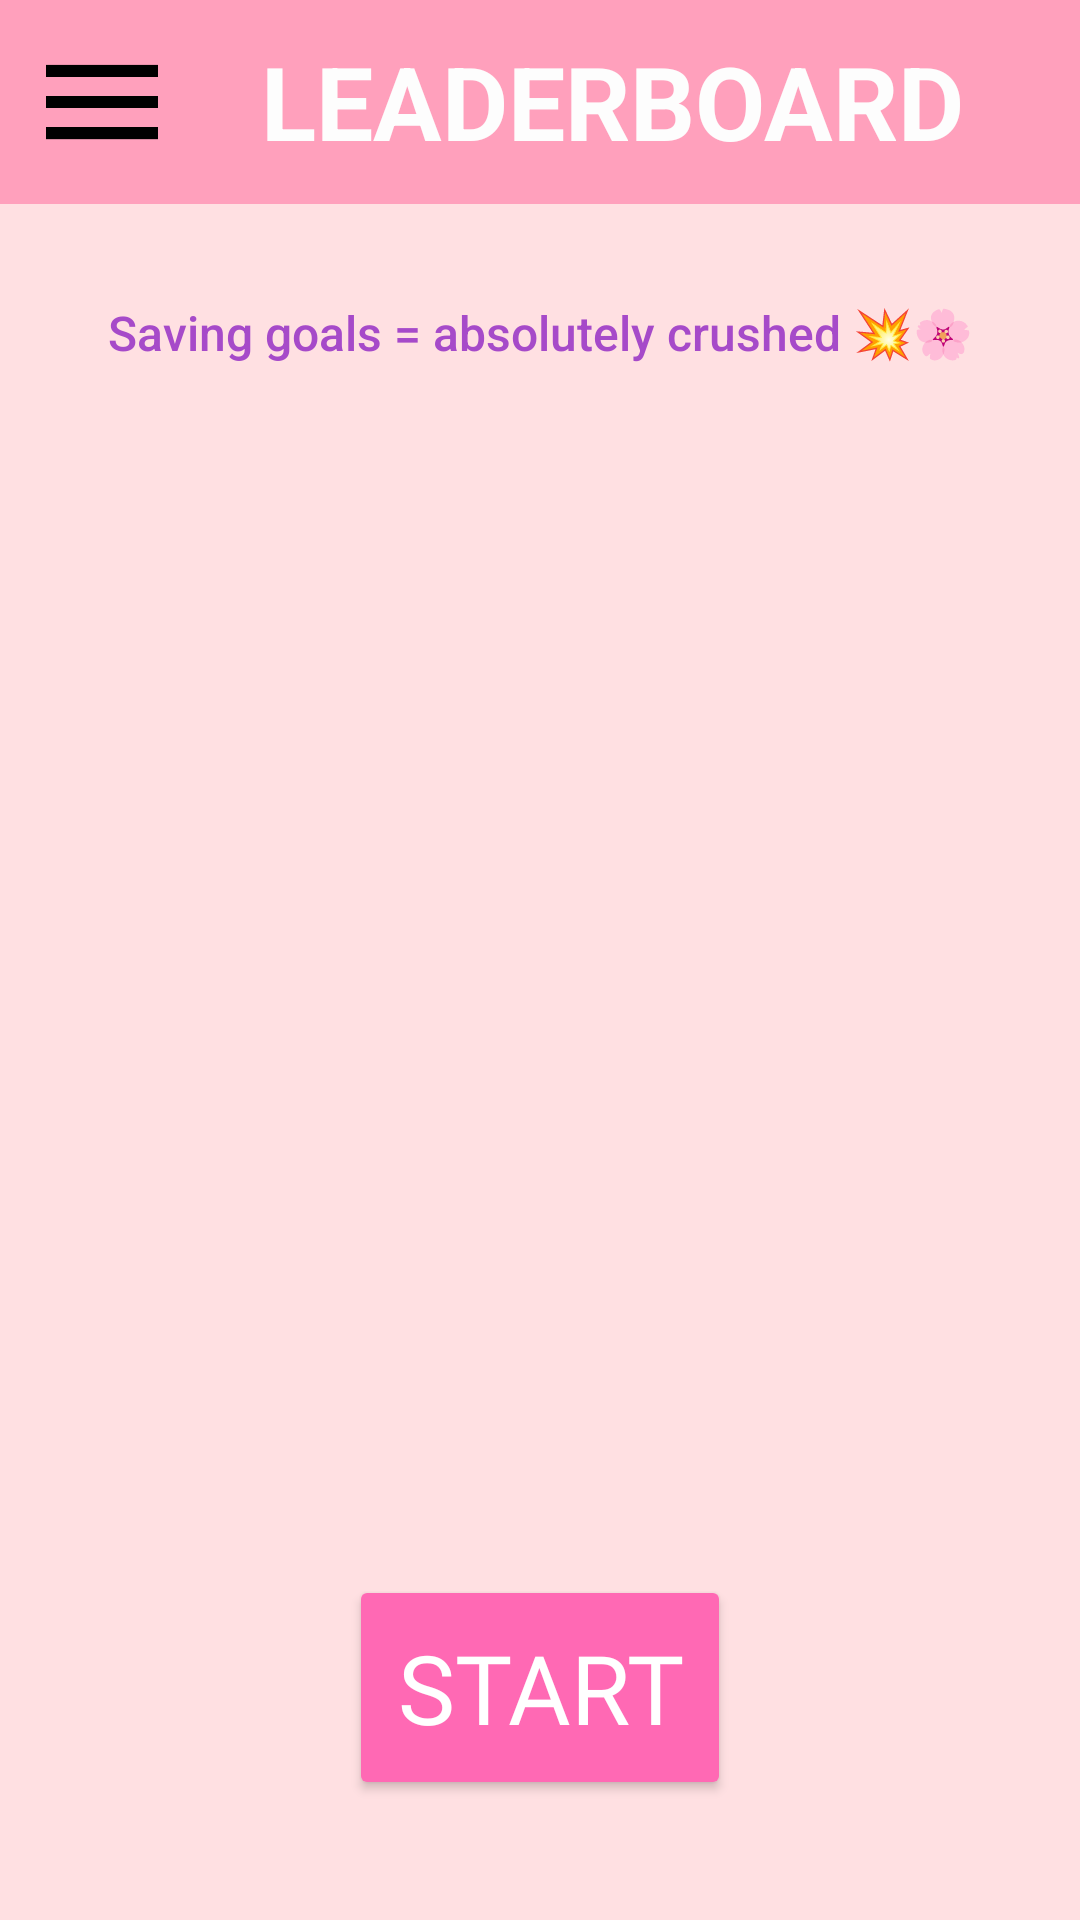

Reconstruct the res/layout file that produces this screen, plus the resources it refers to.
<!-- AndroidManifest.xml: application theme Theme.MoneyTrees1 -->
<!-- res/layout/activity_leaderboard.xml -->
<?xml version="1.0" encoding="utf-8"?>
<androidx.constraintlayout.widget.ConstraintLayout
    xmlns:android="http://schemas.android.com/apk/res/android"
    xmlns:app="http://schemas.android.com/apk/res-auto"
    xmlns:tools="http://schemas.android.com/tools"
    android:layout_width="match_parent"
    android:layout_height="match_parent"
    android:background="#ffe0e2"
    tools:context=".ui.LeaderboardActivity">

    
    <LinearLayout
        android:id="@+id/navigation_menu"
        android:layout_width="match_parent"
        android:layout_height="wrap_content"
        android:background="#FFA0BC"
        android:gravity="center"
        android:orientation="horizontal"
        android:padding="10dp"
        app:layout_constraintTop_toTopOf="parent">

        <ImageView
            android:id="@+id/nav_menu"
            android:layout_width="48dp"
            android:layout_height="48dp"
            android:clickable="true"
            android:contentDescription="Menu"
            android:src="@drawable/menu" />

        <TextView
            android:id="@+id/pageheader"
            android:layout_width="170dp"
            android:layout_height="46dp"
            android:layout_weight="1"
            android:text="LEADERBOARD"
            android:textAlignment="center"
            android:textColor="#FDFDFD"
            android:textSize="34sp"
            android:textStyle="bold" />
    </LinearLayout>

    
    <TextView
        android:id="@+id/tvSubtitle"
        android:layout_width="0dp"
        android:layout_height="wrap_content"
        android:layout_marginTop="32dp"
        android:fontFamily="sans-serif-medium"
        android:paddingStart="16dp"
        android:paddingEnd="16dp"
        android:text="Saving goals = absolutely crushed 💥🌸"
        android:textAlignment="center"
        android:textColor="#A64AC9"
        android:textSize="16sp"
        app:layout_constraintEnd_toEndOf="parent"
        app:layout_constraintStart_toStartOf="parent"
        app:layout_constraintTop_toBottomOf="@id/navigation_menu" />

    
    <androidx.recyclerview.widget.RecyclerView
        android:id="@+id/leaderboardRecyclerView"
        android:layout_width="340dp"
        android:layout_height="0dp"
        android:layout_marginStart="16dp"
        android:layout_marginEnd="16dp"
        android:clipToPadding="false"
        android:paddingBottom="16dp"
        app:layoutManager="androidx.recyclerview.widget.LinearLayoutManager"
        app:layout_constraintTop_toBottomOf="@id/tvSubtitle"
        app:layout_constraintBottom_toTopOf="@id/startSection"
        app:layout_constraintStart_toStartOf="parent"
        app:layout_constraintEnd_toEndOf="parent" />

    
    <LinearLayout
        android:id="@+id/startSection"
        android:layout_width="match_parent"
        android:layout_height="wrap_content"
        android:orientation="vertical"
        android:gravity="center"
        android:padding="24dp"
        android:layout_marginBottom="16dp"
        app:layout_constraintBottom_toBottomOf="parent"
        app:layout_constraintStart_toStartOf="parent"
        app:layout_constraintEnd_toEndOf="parent">

        
        <ImageView
            android:id="@+id/imgGameTitle"
            android:layout_width="139dp"
            android:layout_height="190dp"
            android:src="@drawable/game_title"
            android:contentDescription="Game Title" />

        
        <Button
            android:id="@+id/btnStartGame"
            android:layout_width="wrap_content"
            android:layout_height="wrap_content"
            android:minWidth="64dp"
            android:minHeight="48dp"
            android:padding="16dp"
            android:text="Start"
            android:fontFamily="@font/kenney_blocks"
            android:textSize="32sp"
            android:textColor="@android:color/white"
            android:backgroundTint="#ff69b4"
            android:layout_marginTop="24dp"
            android:onClick="startGame" />
    </LinearLayout>

</androidx.constraintlayout.widget.ConstraintLayout>
<!-- resources referenced by this layout -->
<resources>
  <!-- drawable menu: png bitmap (drawable, 3717 bytes) -->
  <style name="Theme.MoneyTrees1" parent="Base.Theme.MoneyTrees1" />
  <style name="Base.Theme.MoneyTrees1" parent="Theme.Material3.DayNight.NoActionBar">
          
          
      </style>
</resources>
